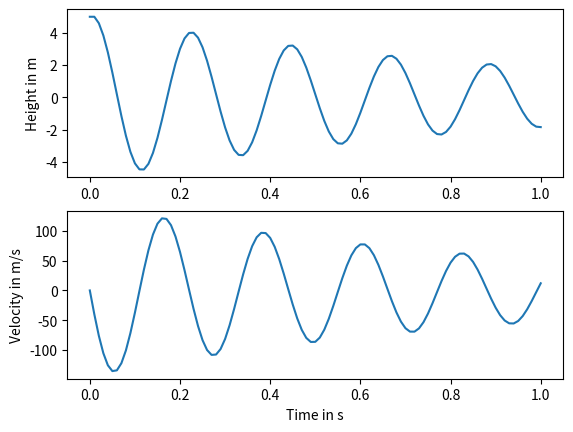

Reproduce this figure in Python.
import numpy
import matplotlib.pyplot

def forward_euler():
    h=0.01
    g=9.81
    friction = 0.1
    stretch = 8

    num_steps = 100
    t = numpy.zeros(num_steps+1)
    x = numpy.zeros(num_steps+1)
    v = numpy.zeros(num_steps+1)

    x[0] = 5
    for step in range(num_steps):
        t[step+1] = t[step] + h
        x[step+1] = x[step] + v[step]*h
        v[step+1] = v[step] - friction * v[step] - stretch * x[step]
    return t,x,v

t,x,v = forward_euler()

def plot_me():
    axes_height = matplotlib.pyplot.subplot(211)
    matplotlib.pyplot.plot(t, x)
    axes_velocity = matplotlib.pyplot.subplot(212)
    matplotlib.pyplot.plot(t, v)
    axes_height.set_ylabel('Height in m')
    axes_velocity.set_ylabel('Velocity in m/s')
    axes_velocity.set_xlabel('Time in s')
    matplotlib.pyplot.show()

plot_me()